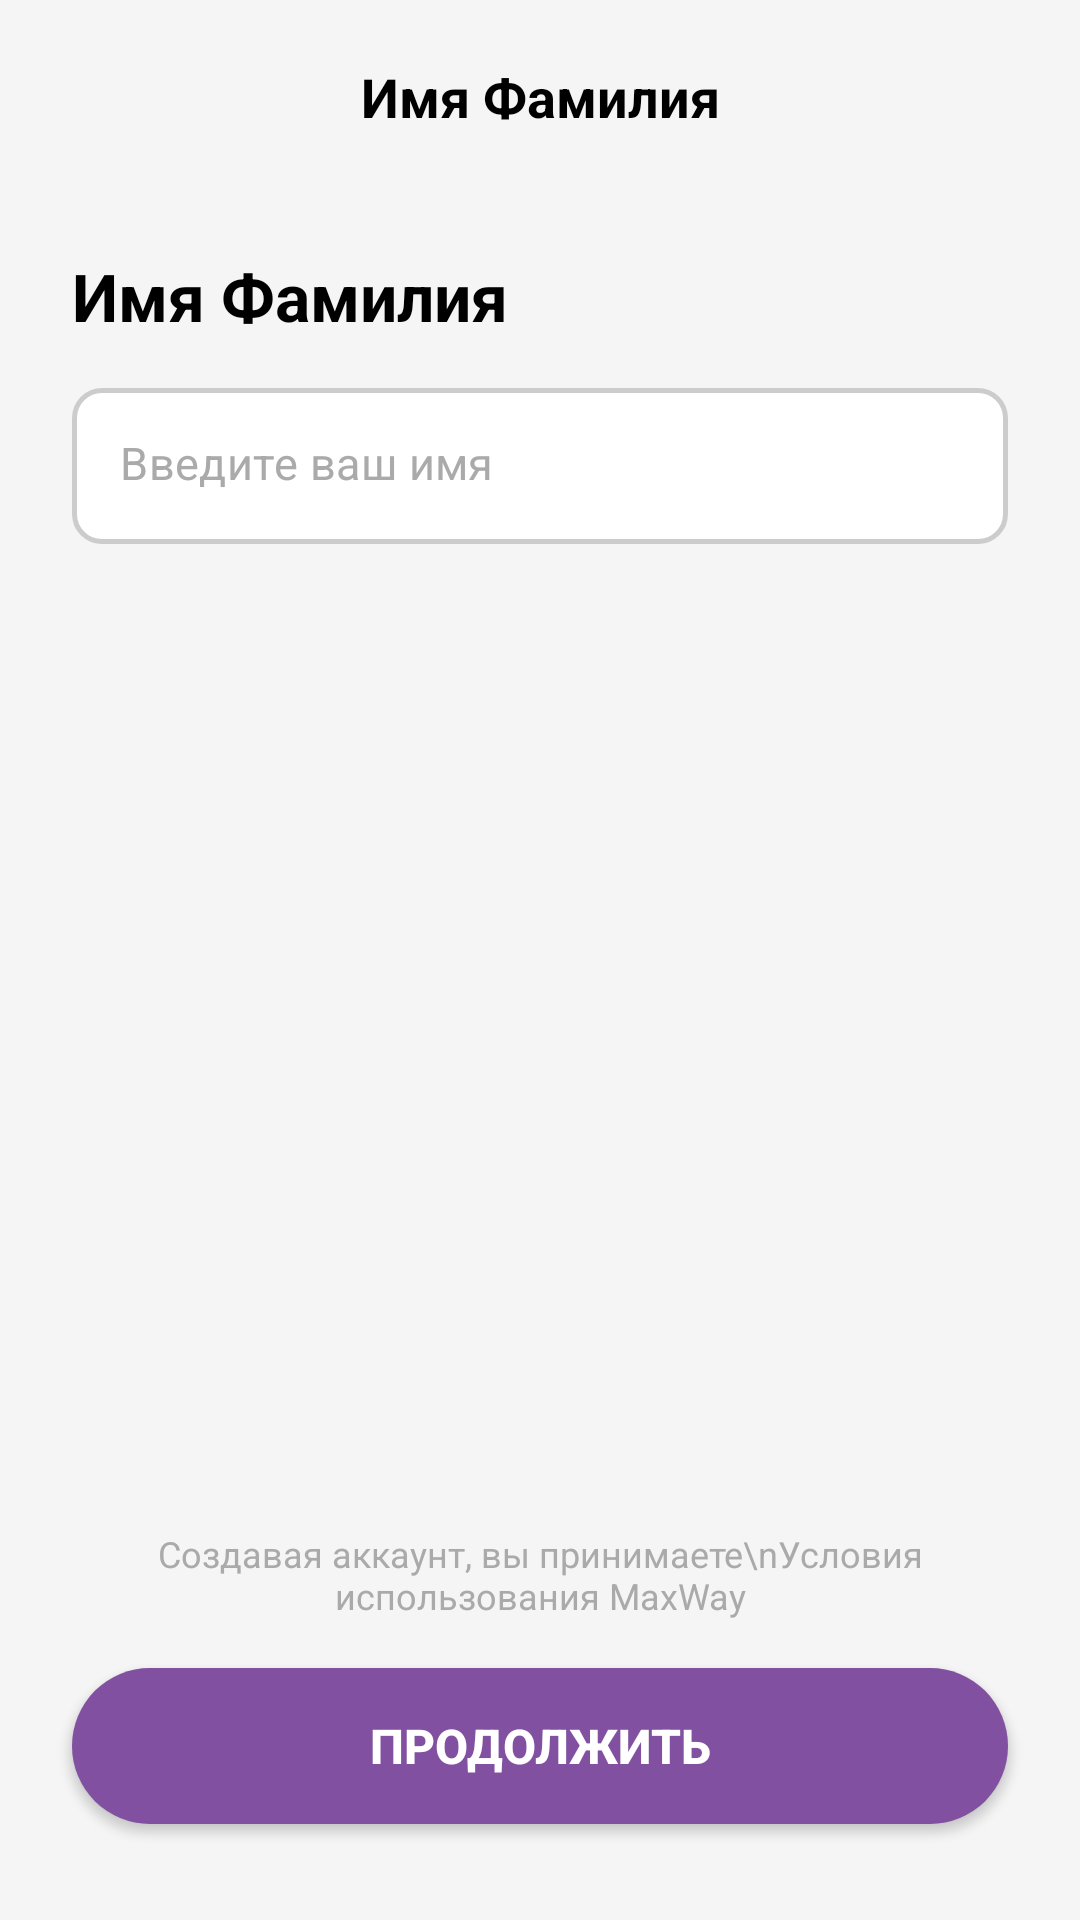

Here is an Android app screen rendered from its layout file. Give the layout XML and the strings, colors and styles it references.
<!-- AndroidManifest.xml: application theme Theme.MaxWayAPP -->
<!-- res/layout/fragment_register_name.xml -->
<?xml version="1.0" encoding="utf-8"?>
<androidx.constraintlayout.widget.ConstraintLayout
    xmlns:android="http://schemas.android.com/apk/res/android"
    xmlns:app="http://schemas.android.com/apk/res-auto"
    android:layout_width="match_parent"
    android:layout_height="match_parent"
    android:id="@+id/fragment_container_name"
    android:background="#F5F5F5">

    <ImageButton
        android:id="@+id/btn_back"
        android:layout_width="40dp"
        android:layout_height="40dp"
        android:layout_marginStart="12dp"
        android:layout_marginTop="12dp"
        android:background="?attr/selectableItemBackgroundBorderless"
        android:src="@drawable/ic_back_arrow"
        android:contentDescription="Orqaga"
        app:layout_constraintStart_toStartOf="parent"
        app:layout_constraintTop_toTopOf="parent" />

    <TextView
        android:id="@+id/tv_title"
        android:layout_width="0dp"
        android:layout_height="wrap_content"
        android:layout_marginTop="12dp"
        android:text="Имя Фамилия"
        android:textColor="#000000"
        android:textSize="18sp"
        android:textStyle="bold"
        android:gravity="center"
        app:layout_constraintEnd_toEndOf="parent"
        app:layout_constraintStart_toStartOf="parent"
        app:layout_constraintTop_toTopOf="parent"
        app:layout_constraintBottom_toBottomOf="@id/btn_back" />

    <TextView
        android:id="@+id/tv_name_header"
        android:layout_width="0dp"
        android:layout_height="wrap_content"
        android:layout_marginStart="24dp"
        android:layout_marginEnd="24dp"
        android:layout_marginTop="32dp"
        android:text="Имя Фамилия"
        android:textColor="#000000"
        android:textSize="22sp"
        android:textStyle="bold"
        app:layout_constraintEnd_toEndOf="parent"
        app:layout_constraintStart_toStartOf="parent"
        app:layout_constraintTop_toBottomOf="@id/btn_back" />

    <com.google.android.material.textfield.TextInputLayout
        android:id="@+id/til_name"
        style="@style/Widget.MaterialComponents.TextInputLayout.OutlinedBox"
        android:layout_width="0dp"
        android:layout_height="wrap_content"
        android:layout_marginStart="24dp"
        android:layout_marginEnd="24dp"
        android:layout_marginTop="16dp"
        app:boxBackgroundColor="#FFFFFF"
        app:boxCornerRadiusTopStart="10dp"
        app:boxCornerRadiusTopEnd="10dp"
        app:boxCornerRadiusBottomStart="10dp"
        app:boxCornerRadiusBottomEnd="10dp"
        app:boxStrokeColor="@drawable/selector_input_border_color"
        app:boxStrokeWidth="1.5dp"
        app:hintEnabled="false"
        app:layout_constraintEnd_toEndOf="parent"
        app:layout_constraintStart_toStartOf="parent"
        app:layout_constraintTop_toBottomOf="@id/tv_name_header">

        <com.google.android.material.textfield.TextInputEditText
            android:id="@+id/et_name"
            android:layout_width="match_parent"
            android:layout_height="52dp"
            android:hint="Введите ваш имя"
            android:inputType="textPersonName|textCapWords"
            android:textColor="#000000"
            android:textColorHint="#AAAAAA"
            android:textSize="15sp"
            android:paddingStart="16dp"
            android:paddingEnd="16dp"
            android:background="@null" />

    </com.google.android.material.textfield.TextInputLayout>

    <TextView
        android:id="@+id/tv_terms_note"
        android:layout_width="0dp"
        android:layout_height="wrap_content"
        android:layout_marginStart="24dp"
        android:layout_marginEnd="24dp"
        android:layout_marginBottom="16dp"
        android:gravity="center"
        android:text="Создавая аккаунт, вы принимаете\nУсловия использования MaxWay"
        android:textColor="#AAAAAA"
        android:textSize="12sp"
        app:layout_constraintBottom_toTopOf="@id/btn_continue"
        app:layout_constraintEnd_toEndOf="parent"
        app:layout_constraintStart_toStartOf="parent" />

    <Button
        android:id="@+id/btn_continue"
        android:layout_width="0dp"
        android:layout_height="52dp"
        android:layout_marginStart="24dp"
        android:layout_marginEnd="24dp"
        android:layout_marginBottom="32dp"
        android:background="@drawable/bg_btn_active"
        android:text="Продолжить"
        android:textColor="#FFFFFF"
        android:textSize="16sp"
        android:textStyle="bold"
        app:layout_constraintBottom_toBottomOf="parent"
        app:layout_constraintEnd_toEndOf="parent"
        app:layout_constraintStart_toStartOf="parent" />

</androidx.constraintlayout.widget.ConstraintLayout>
<!-- resources referenced by this layout -->
<resources>
  <!-- drawable bg_btn_active (drawable) -->
  <?xml version="1.0" encoding="utf-8"?>
  <shape xmlns:android="http://schemas.android.com/apk/res/android"
      android:shape="rectangle">
      <solid android:color="#8150A0" />
      <corners android:radius="28dp" />
  </shape>
  <!-- drawable selector_input_border_color (drawable) -->
  <?xml version="1.0" encoding="utf-8"?>
  <selector xmlns:android="http://schemas.android.com/apk/res/android">
      <item android:color="#8150A0" android:state_focused="true" />
      <item android:color="#CCCCCC" />
  </selector>
  <style name="Theme.MaxWayAPP" parent="Base.Theme.MaxWayAPP" />
  <style name="Base.Theme.MaxWayAPP" parent="Theme.Material3.Light.NoActionBar">
          <item name="android:statusBarColor">@android:color/transparent</item>
          <item name="android:navigationBarColor">@android:color/transparent</item>
  
          <item name="android:windowLightStatusBar">false</item>
          <item name="android:windowLightNavigationBar">false</item>
  
          <item name="android:windowTranslucentStatus">false</item>
          <item name="android:windowDrawsSystemBarBackgrounds">true</item>
      </style>
</resources>
